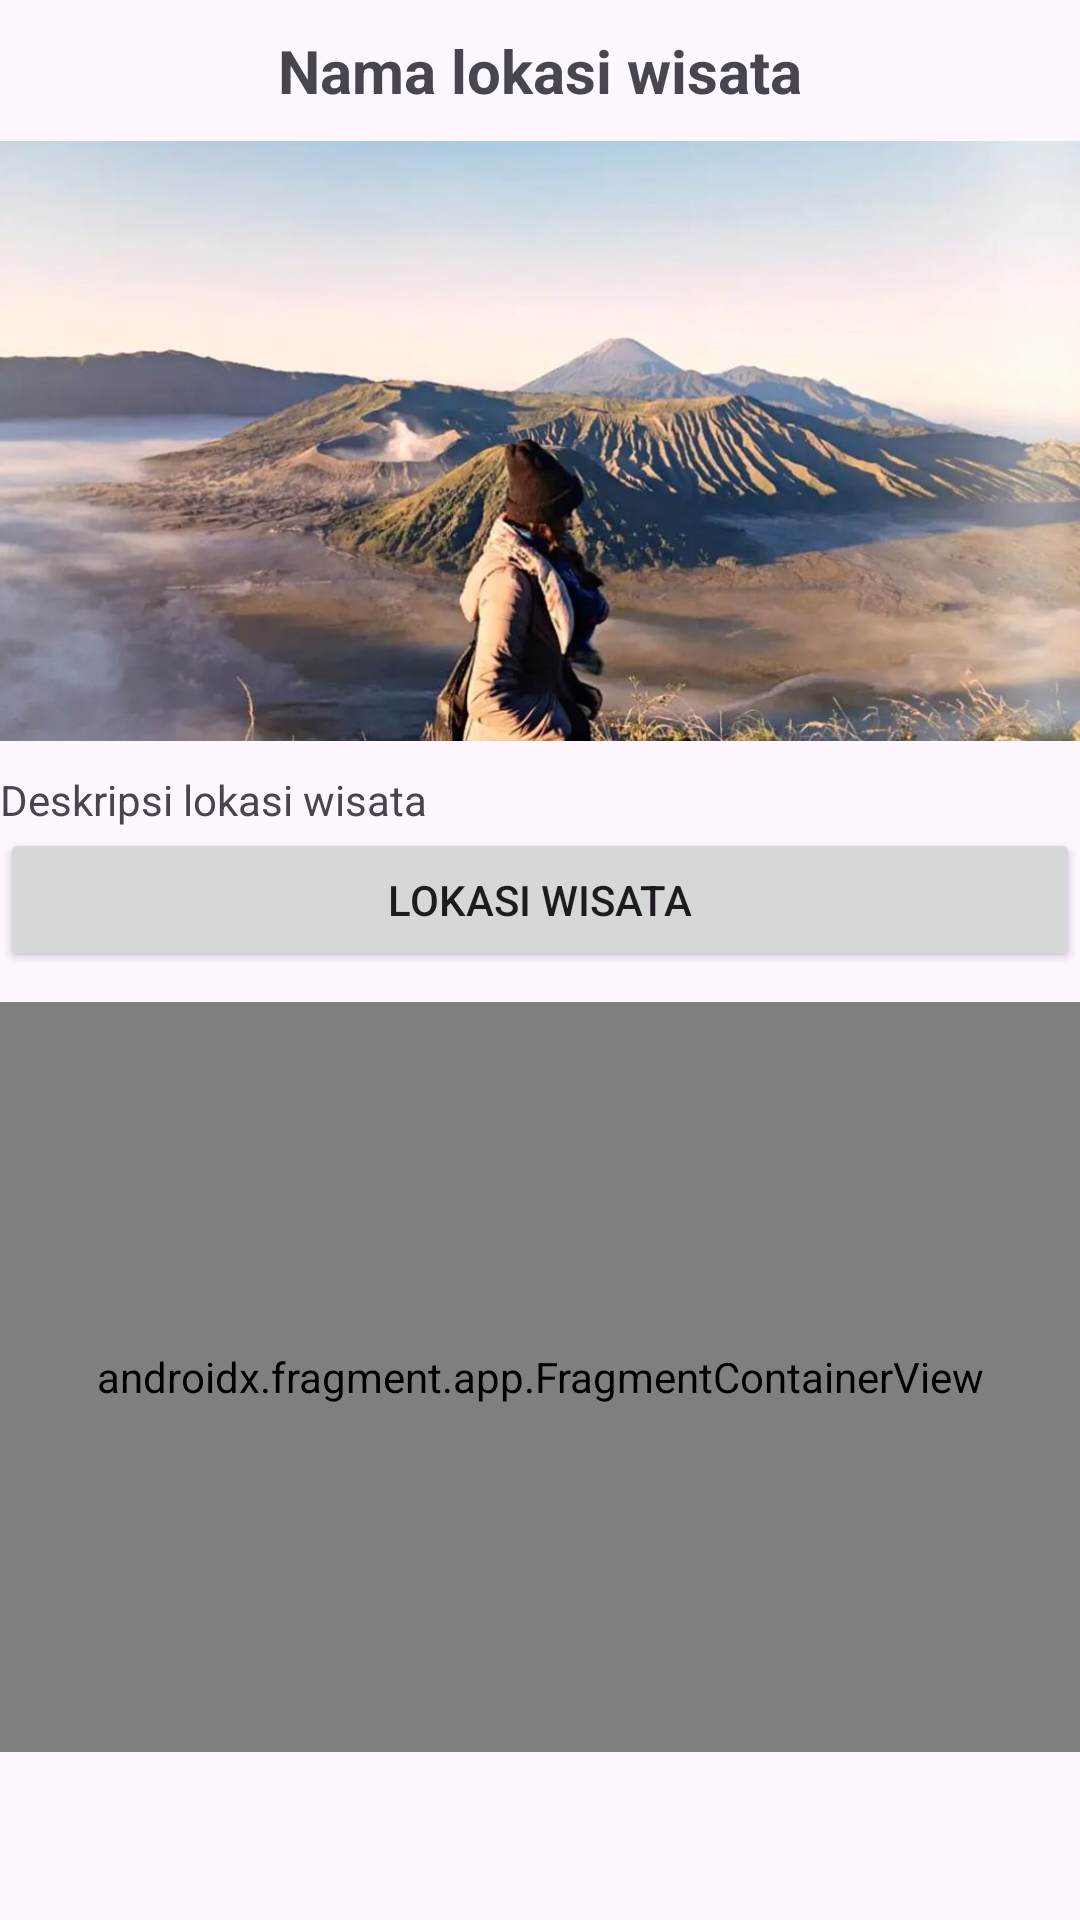

Android layout source for this screen:
<!-- AndroidManifest.xml: application theme Theme.Map_Gend -->
<!-- res/layout/activity_detail_wisata_map.xml -->
<?xml version="1.0" encoding="utf-8"?>
<LinearLayout xmlns:android="http://schemas.android.com/apk/res/android"
    xmlns:map="http://schemas.android.com/apk/res-auto"
    xmlns:tools="http://schemas.android.com/tools"
    android:orientation="vertical"
    android:name="com.google.android.gms.maps.SupportMapFragment"
    android:layout_width="match_parent"
    android:layout_height="match_parent"
    tools:context=".DetailWisataMapActivity">

    <TextView
        android:layout_width="wrap_content"
        android:layout_height="wrap_content"
        android:id="@+id/nama_lokasi_wisata"
        android:text="Nama lokasi wisata"
        android:textSize="20sp"
        android:textStyle="bold"
        android:layout_gravity="center"
        android:layout_marginTop="10dp"
        />

    <ImageView
        android:layout_width="match_parent"
        android:layout_height="200dp"
        android:id="@+id/gambar_wisata"
        android:src="@drawable/bromo"
        android:scaleType="centerCrop"
        android:layout_marginTop="10dp"
        />

    <ScrollView
        android:layout_width="match_parent"
        android:layout_height="match_parent">

        <LinearLayout
            android:layout_width="match_parent"
            android:layout_height="match_parent"
            android:orientation="vertical">
            <TextView
                android:layout_width="match_parent"
                android:layout_height="wrap_content"
                android:id="@+id/deskripsi_wisata"
                android:text="Deskripsi lokasi wisata"
                android:layout_marginTop="10dp"
                />

            <Button
                android:layout_width="match_parent"
                android:layout_height="wrap_content"
                android:id="@+id/btn_lokasi_wisata"
                android:text="Lokasi Wisata"
                />

            <androidx.fragment.app.FragmentContainerView
                android:id="@+id/map"
                android:name="com.google.android.gms.maps.SupportMapFragment"
                android:layout_width="match_parent"
                android:layout_height="250dp"
                android:layout_marginTop="10dp"
                />
        </LinearLayout>
    </ScrollView>
</LinearLayout>
<!-- resources referenced by this layout -->
<resources>
  <!-- drawable bromo: jpg bitmap (drawable, 90054 bytes) -->
  <style name="Theme.Map_Gend" parent="Base.Theme.Map_Gend" />
  <style name="Base.Theme.Map_Gend" parent="Theme.Material3.DayNight.NoActionBar">
          
          
      </style>
</resources>
